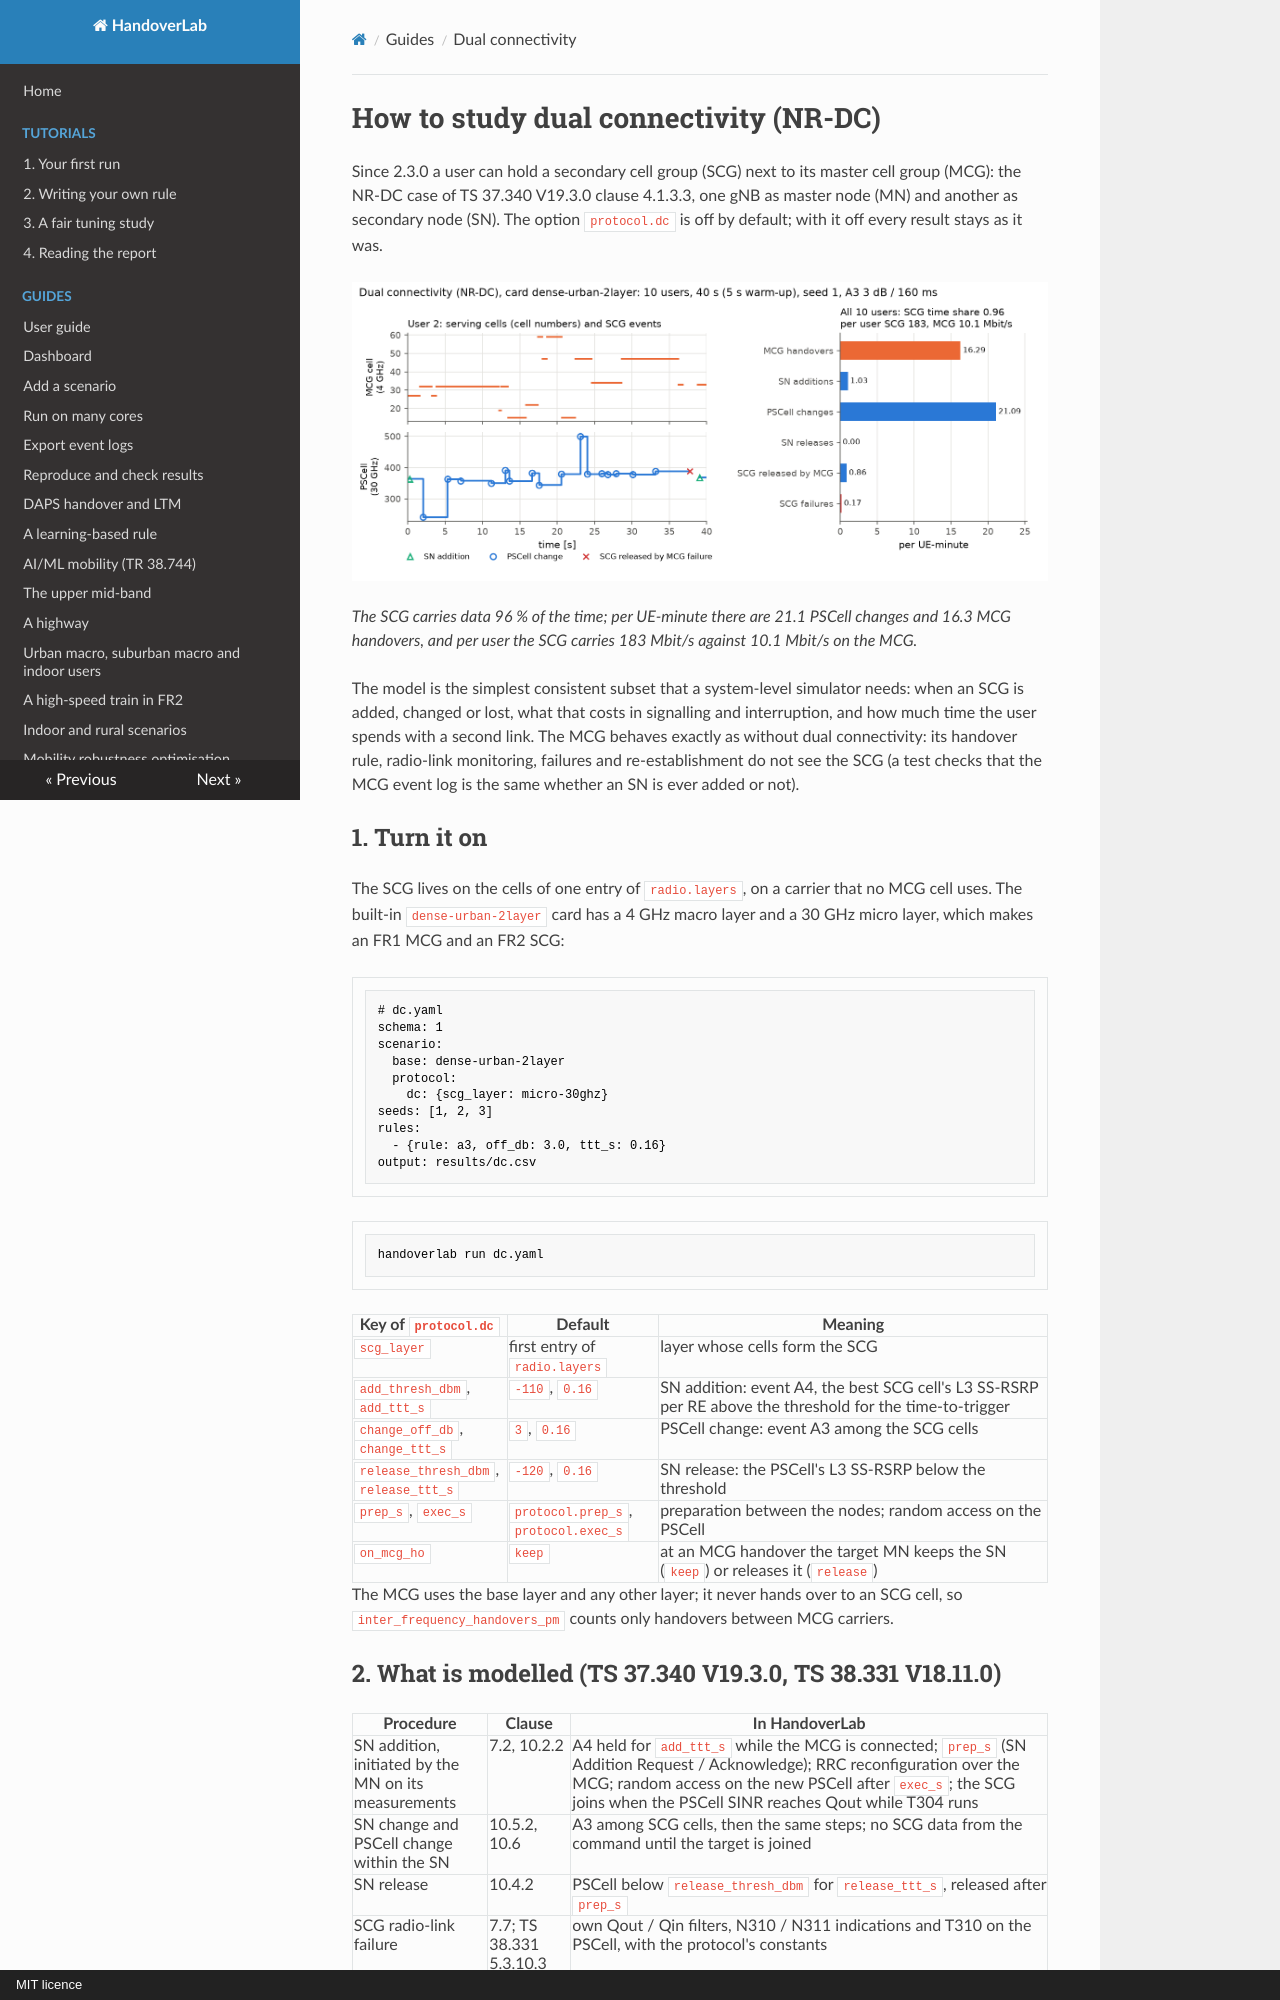

repository: mjs19971997/handoverlab · page: guides/dual-connectivity/index.html · generator: mkdocs · copyright: MIT licence

# How to study dual connectivity (NR-DC)

Since 2.3.0 a user can hold a secondary cell group (SCG) next to its master cell group (MCG): the
NR-DC case of TS 37.340 V19.3.0 clause 4.1.3.3, one gNB as master node (MN) and another as secondary
node (SN). The option `protocol.dc` is off by default; with it off every result stays as it was.

![One user's 4 GHz master cell and 30 GHz secondary cell over time with the dual-connectivity events, and the procedure rates](../images/dual-connectivity.png)

*The SCG carries data 96 % of the time; per UE-minute there are 21.1 PSCell changes and 16.3 MCG handovers, and per user the SCG carries 183 Mbit/s against 10.1 Mbit/s on the MCG.*

The model is the simplest consistent subset that a system-level simulator needs: when an SCG is
added, changed or lost, what that costs in signalling and interruption, and how much time the
user spends with a second link. The MCG behaves exactly as without dual connectivity: its handover
rule, radio-link monitoring, failures and re-establishment do not see the SCG (a test checks that the
MCG event log is the same whether an SN is ever added or not).

## 1. Turn it on

The SCG lives on the cells of one entry of `radio.layers`, on a carrier that no MCG cell uses. The
built-in `dense-urban-2layer` card has a 4 GHz macro layer and a 30 GHz micro layer, which makes
an FR1 MCG and an FR2 SCG:

```yaml
# dc.yaml
schema: 1
scenario:
  base: dense-urban-2layer
  protocol:
    dc: {scg_layer: micro-30ghz}
seeds: [1, 2, 3]
rules:
  - {rule: a3, off_db: 3.0, ttt_s: 0.16}
output: results/dc.csv
```

```bash
handoverlab run dc.yaml
```

| Key of `protocol.dc` | Default | Meaning |
|---|---|---|
| `scg_layer` | first entry of `radio.layers` | layer whose cells form the SCG |
| `add_thresh_dbm`, `add_ttt_s` | `-110`, `0.16` | SN addition: event A4, the best SCG cell's L3 SS-RSRP per RE above the threshold for the time-to-trigger |
| `change_off_db`, `change_ttt_s` | `3`, `0.16` | PSCell change: event A3 among the SCG cells |
| `release_thresh_dbm`, `release_ttt_s` | `-120`, `0.16` | SN release: the PSCell's L3 SS-RSRP below the threshold |
| `prep_s`, `exec_s` | `protocol.prep_s`, `protocol.exec_s` | preparation between the nodes; random access on the PSCell |
| `on_mcg_ho` | `keep` | at an MCG handover the target MN keeps the SN (`keep`) or releases it (`release`) |

The MCG uses the base layer and any other layer; it never hands over to an SCG cell, so
`inter_frequency_handovers_pm` counts only handovers between MCG carriers.
